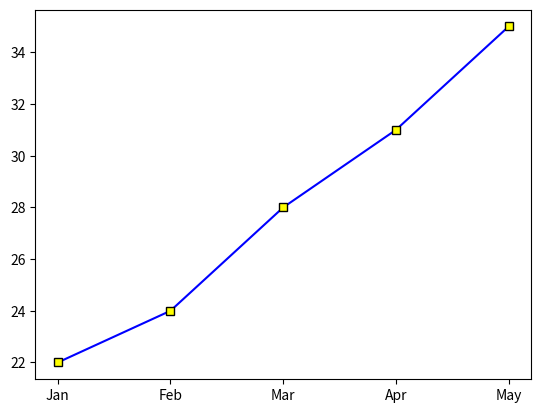

Write Python code to recreate this figure.
import numpy as np
import matplotlib.pyplot as plt
months = ["Jan", "Feb", "Mar", "Apr", "May"]
temperature = [22, 24, 28, 31, 35]
plt.plot(months , temperature , marker = 's' , mfc = 'yellow' , mec = 'black' , color = "blue")
plt.show()
